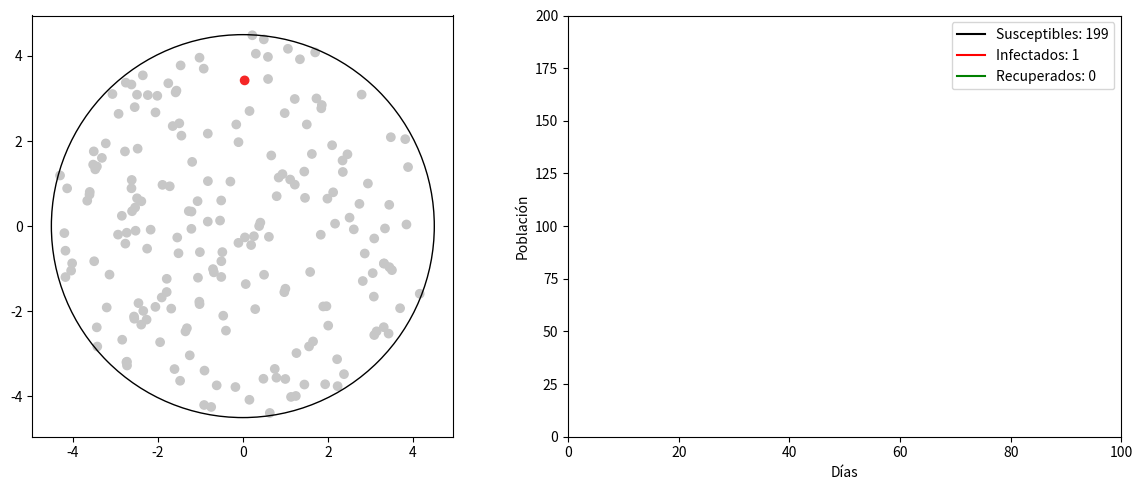

This chart was generated by the following Python code:
import numpy as np
import pandas as pd
import matplotlib.pyplot as plt
import matplotlib.animation as ani

# Colores para los estados
GREY = (0.78, 0.78, 0.78)  # Susceptible
RED = (0.96, 0.15, 0.15)   # Infectado
GREEN = (0, 0.86, 0.03)    # Recuperado

# Parámetros del modelo SIR
SIR_PARAMS = {
    "N": 200,              # Población total
    "I0": 1,              # Infectados iniciales
    "infection_radius": 1,  # Radio de infección
    "infection_rate": 0.1,    # Nueva tasa de infección
    "recovery_rate": 0.1,    # Tasa de recuperación
    "diameter": 9,  # City diameter
    "min_infection_time": 1  # Mínimo número de frames infectado
}

class SIRModelVisual:
    def __init__(self, params):
        # Basic parameters
        self.N = params["N"]
        self.I0 = params["I0"]
        self.diameter = params.get("diameter", 4)
        self.radius = self.diameter / 2
        
        # Other parameters remain the same...
        self.infection_radius = params["infection_radius"]
        self.recovery_rate = params["recovery_rate"]
        self.infection_rate = params.get("infection_rate", 0.3)
        self.min_infection_time = params.get("min_infection_time", 5)
        self.infection_durations = np.zeros(params["N"])
        
        # Tracking data
        self.S_data = []
        self.I_data = []
        self.R_data = []
        self.time_data = []
        self.day = 0
        
        # Initialize population
        self.df = self._initialize_population(params)
        self.setup_visualization()

    def _initialize_population(self, params):
        # Generate uniform circular distribution using polar coordinates
        N = self.N
        R = self.radius
        
        points = []
        while len(points) < N:
            # Generate base points using polar coordinates
            a = np.random.random() * 2 * np.pi
            r = R * np.sqrt(np.random.random())
            
            # Add random jitter
            jitter = 0.1 * R  # 10% of radius for jitter
            x = r * np.cos(a) + np.random.uniform(-jitter, jitter)
            y = r * np.sin(a) + np.random.uniform(-jitter, jitter)
            
            # Check if point is still within circle
            if x*x + y*y <= R*R:
                points.append((x, y))
        
        points = np.array(points)
        
        # Assign initial states
        states = np.array(['S'] * N)
        infected_idx = np.random.choice(N, self.I0, replace=False)
        states[infected_idx] = 'I'
        
        return pd.DataFrame({
            'id': range(N),
            'x': points[:, 0],
            'y': points[:, 1],
            'state': states,
            'iteration': 0
        })

    def check_distance(self, x1, y1, x2, y2):
        """Revisa si dos puntos están dentro del radio de infección"""
        distance = np.sqrt((x2-x1)**2 + (y2-y1)**2)
        return distance < self.infection_radius
    
    def update_states(self):
        """Actualiza estados basado en distancias y probabilidades"""
        # Obtener infectados y susceptibles
        infected = self.df[self.df['state'] == 'I']
        susceptible = self.df[self.df['state'] == 'S']
        
        # Update infection durations for infected individuals
        infected_mask = self.df['state'] == 'I'
        self.infection_durations[infected_mask] += 1
        
        # Check infections
        infected = self.df[infected_mask]
        susceptible = self.df[self.df['state'] == 'S']
        
        for _, sus in susceptible.iterrows():
            for _, inf in infected.iterrows():
                if self.check_distance(sus['x'], sus['y'], inf['x'], inf['y']):
                    if np.random.random() < self.infection_rate:  # Use infection_rate instead
                        self.df.loc[sus['id'], 'state'] = 'I'
                        break
        
        # Check recoveries only for those who met minimum infection time
        can_recover = (infected_mask) & (self.infection_durations >= self.min_infection_time)
        recovery_candidates = self.df[can_recover]
        
        for _, inf in recovery_candidates.iterrows():
            if np.random.random() < self.recovery_rate:
                self.df.loc[inf['id'], 'state'] = 'R'
                self.infection_durations[inf['id']] = 0  # Reset duration
        
        self.df['iteration'] = self.day

    def setup_visualization(self):
        self.fig, (self.ax1, self.ax2) = plt.subplots(1, 2, figsize=(12, 5))
        
        # Left subplot - Circular city
        self.scatter = self.ax1.scatter(self.df['x'], self.df['y'], 
                                      c=self.df['state'].map({'S': GREY, 'I': RED, 'R': GREEN}))
        
        # Add circle boundary
        circle = plt.Circle((0, 0), self.radius, fill=False, color='black')
        self.ax1.add_artist(circle)
        
        # Set equal aspect ratio and limits
        self.ax1.set_aspect('equal')
        limit = self.radius * 1.1  # Add 10% margin
        self.ax1.set_xlim(-limit, limit)
        self.ax1.set_ylim(-limit, limit)
        
        # Right subplot - SIR curves
        self.ax2.set_xlim(0, 100)
        self.ax2.set_ylim(0, self.N)
        self.ax2.set_xlabel('Días')
        self.ax2.set_ylabel('Población')
        
        # Initialize curves with counts in labels
        self.line_s, = self.ax2.plot([], [], 'k-', label=f'Susceptibles: {self.N-self.I0}')
        self.line_i, = self.ax2.plot([], [], 'r-', label=f'Infectados: {self.I0}')
        self.line_r, = self.ax2.plot([], [], 'g-', label=f'Recuperados: 0')
        self.ax2.legend()
        
        plt.tight_layout()

    def update(self, frame):
        # Update states
        self.update_states()
        
        # Update scatter plot
        self.scatter.set_color(self.df['state'].map({'S': GREY, 'I': RED, 'R': GREEN}))
        self.ax1.set_title(f"Día {self.day}")
        
        # Count current states
        s_count = sum(self.df['state'] == 'S')
        i_count = sum(self.df['state'] == 'I')
        r_count = sum(self.df['state'] == 'R')
        
        # Update lines and their labels
        self.line_s.set_label(f'Susceptibles: {s_count}')
        self.line_i.set_label(f'Infectados: {i_count}')
        self.line_r.set_label(f'Recuperados: {r_count}')
        
        # Update legend
        self.ax2.legend()
        
        # Update data for curves
        self.time_data.append(self.day)
        self.S_data.append(s_count)
        self.I_data.append(i_count)
        self.R_data.append(r_count)
        
        # Update lines
        self.line_s.set_data(self.time_data, self.S_data)
        self.line_i.set_data(self.time_data, self.I_data)
        self.line_r.set_data(self.time_data, self.R_data)
        
        # Adjust x axis limit if needed
        if self.day >= self.ax2.get_xlim()[1]:
            self.ax2.set_xlim(0, self.day * 1.5)
        
        self.day += 1

    def animate(self):
        self.anim = ani.FuncAnimation(self.fig, self.update, frames=100, interval=200, repeat=False)
        plt.show()

    def show_frames(self, frame_numbers):
        """Display specific frames of the simulation"""
        # Save original state
        original_df = self.df.copy()
        original_time = self.time_data.copy()
        original_S = self.S_data.copy()
        original_I = self.I_data.copy()
        original_R = self.R_data.copy()
        original_day = self.day
        
        for frame in frame_numbers:
            # Reset simulation state
            self.df = original_df.copy()
            self.time_data = [0]  # Initialize with frame 0
            self.S_data = [self.N - self.I0]  # Initial susceptible count
            self.I_data = [self.I0]  # Initial infected count
            self.R_data = [0]  # Initial recovered count
            self.day = 0
            self.infection_durations = np.zeros(self.N)
            
            # Create figure
            fig, (ax1, ax2) = plt.subplots(1, 2, figsize=(12, 5))
            
            # Run simulation up to desired frame
            for _ in range(frame):
                self.update(None)
            
            # Left subplot - Population scatter
            ax1.scatter(self.df['x'], self.df['y'],
                       c=self.df['state'].map({'S': GREY, 'I': RED, 'R': GREEN}))
            
            # Add circular boundary
            circle = plt.Circle((0, 0), self.radius, fill=False, color='black')
            ax1.add_artist(circle)
            
            # Set equal aspect ratio and limits
            ax1.set_aspect('equal')
            limit = self.radius * 1.1  # Add 10% margin
            ax1.set_xlim(-limit, limit)
            ax1.set_ylim(-limit, limit)
            ax1.set_title(f'Día {self.day}')
            
            # Right subplot - SIR curves
            ax2.set_xlim(0, max(100, self.day))
            ax2.set_ylim(0, self.N)
            ax2.set_xlabel('Días')
            ax2.set_ylabel('Población')
            
            # Plot SIR curves with safe access to last values
            current_s = self.S_data[-1] if self.S_data else 0
            current_i = self.I_data[-1] if self.I_data else 0
            current_r = self.R_data[-1] if self.R_data else 0
            
            ax2.plot(self.time_data, self.S_data, 'k-', label=f'Susceptibles: {current_s}')
            ax2.plot(self.time_data, self.I_data, 'r-', label=f'Infectados: {current_i}')
            ax2.plot(self.time_data, self.R_data, 'g-', label=f'Recuperados: {current_r}')
            ax2.legend()
            
            plt.tight_layout()
            plt.show()
        
        # Restore original state
        self.df = original_df
        self.time_data = original_time
        self.S_data = original_S
        self.I_data = original_I
        self.R_data = original_R
        self.day = original_day

def main():
    sir_visual = SIRModelVisual(SIR_PARAMS)
    sir_visual.animate()  
    # sir_visual.show_frames([5, 20, 40]) 

if __name__ == "__main__":
    main()
